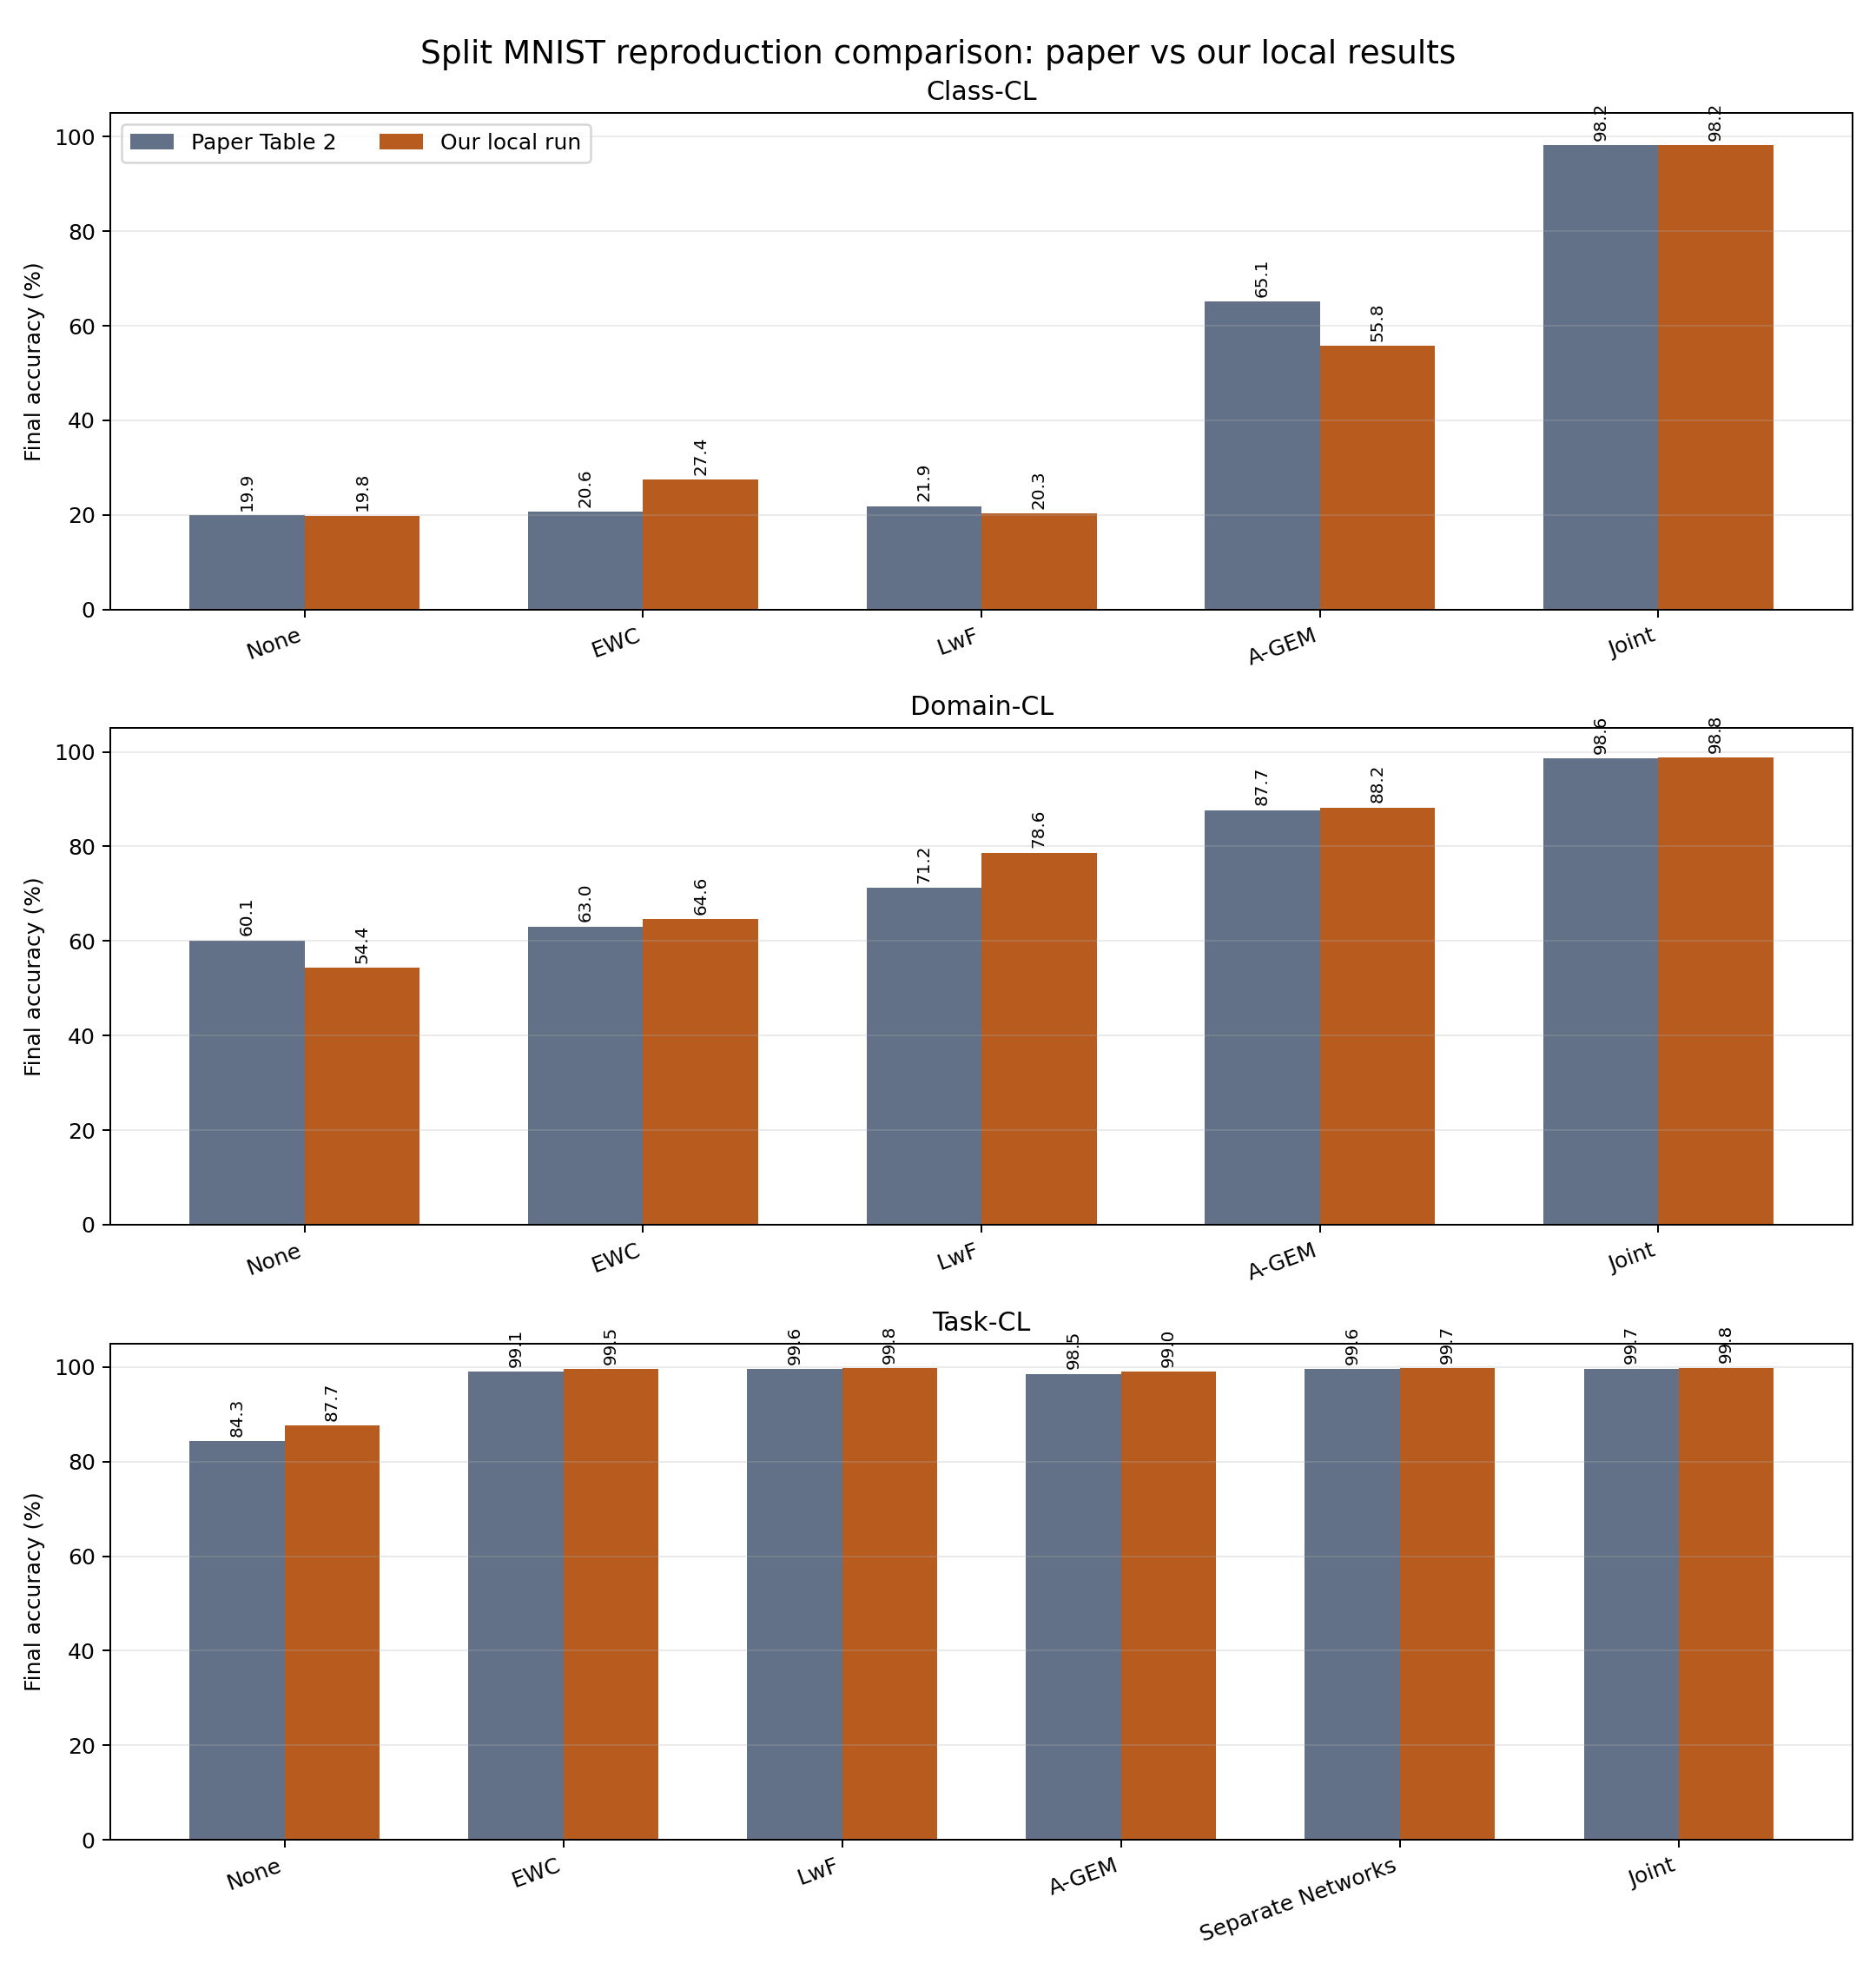

The data file committed next to this chart (first rows):
scenario, method, paper_percent, paper_sem, ours_percent, ours_minus_paper, note
Class-CL, None, 19.89, 0.02, 19.82, -0.07, 
Class-CL, EWC, 20.64, 0.52, 27.42, 6.78, 
Class-CL, LwF, 21.89, 0.32, 20.27, -1.62, 
Class-CL, A-GEM, 65.10, 3.64, 55.80, -9.30, 
Class-CL, Joint, 98.17, 0.04, 98.15, -0.02, 
Domain-CL, None, 60.13, 1.66, 54.35, -5.78, 
Domain-CL, EWC, 63.03, 1.58, 64.64, 1.61, 
Domain-CL, LwF, 71.18, 1.42, 78.63, 7.45, 
Domain-CL, A-GEM, 87.67, 1.33, 88.19, 0.52, 
Domain-CL, Joint, 98.59, 0.05, 98.79, 0.20, 
Task-CL, None, 84.32, 0.99, 87.65, 3.33, 
Task-CL, EWC, 99.06, 0.15, 99.52, 0.46, 
Task-CL, LwF, 99.60, 0.03, 99.78, 0.18, 
Task-CL, A-GEM, 98.54, 0.10, 99.04, 0.50, 
Task-CL, Separate Networks, 99.57, 0.03, 99.74, 0.17, 
Task-CL, Joint, 99.67, 0.03, 99.81, 0.14, 
